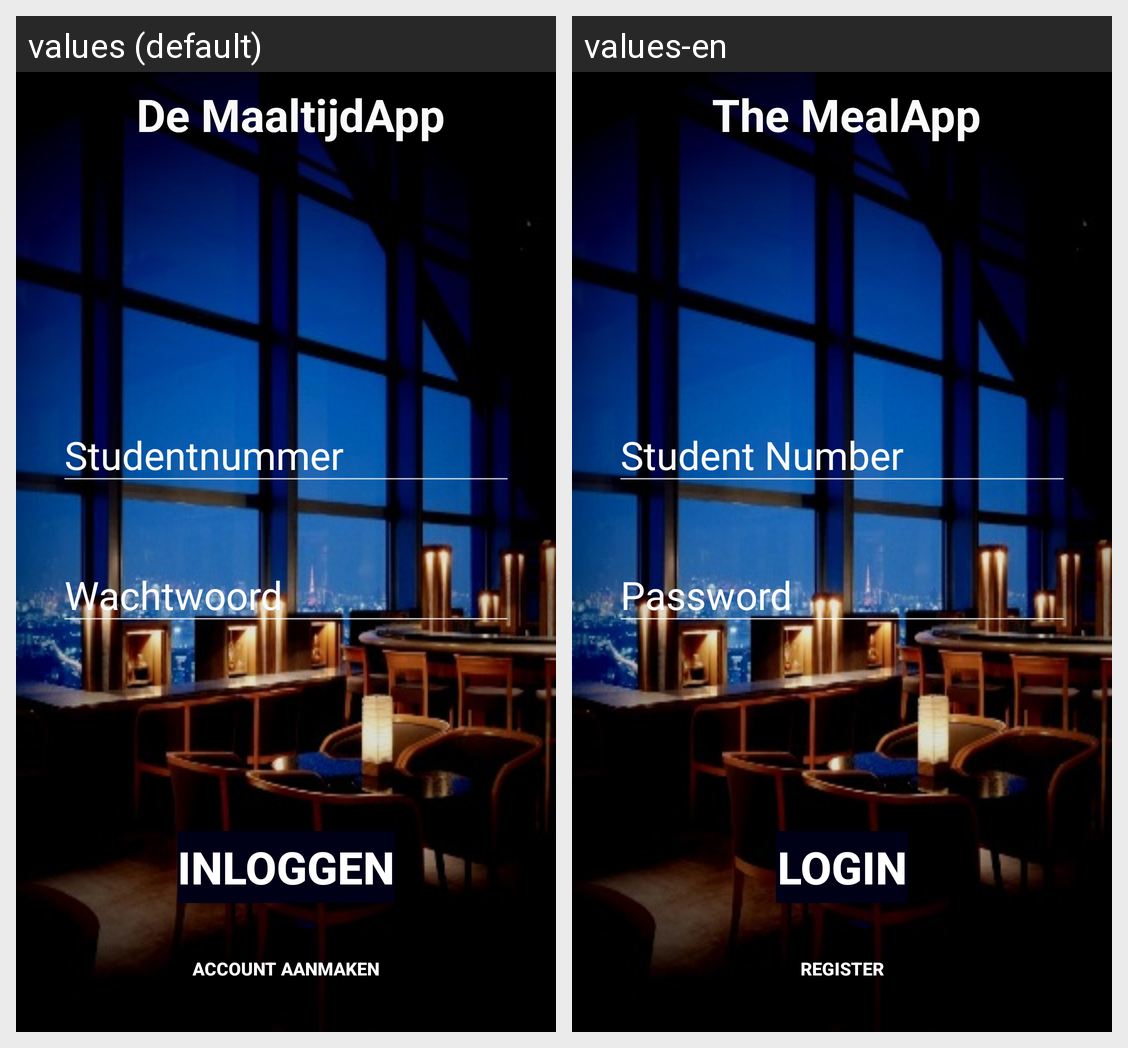

The same Android screen rendered under two of its app's locales, left to right. List the strings drawn on it with the default value and each locale's translation.
Android screen res/layout/activity_login.xml rendered under 2 locales, left to right: values (default), values-en. Device: Nexus 5 (rendered at 1080×1920; each locale shown at half size, 540×960, under a caption strip naming it); theme AppTheme.
Strings drawn on this screen, with the default value and each locale's value (text and hints the layout hard-codes, and strings that could not be matched under every locale, appear in the picture but are not listed):

app_login_title
  values: De MaaltijdApp
  values-en: The MealApp

app_input_studentnumber
  values: Studentnummer
  values-en: Student Number

app_input_password
  values: Wachtwoord
  values-en: Password

app_input_loginbuton
  values: Inloggen
  values-en: Login

app_login_registerbutton
  values: Account aanmaken
  values-en: Register
